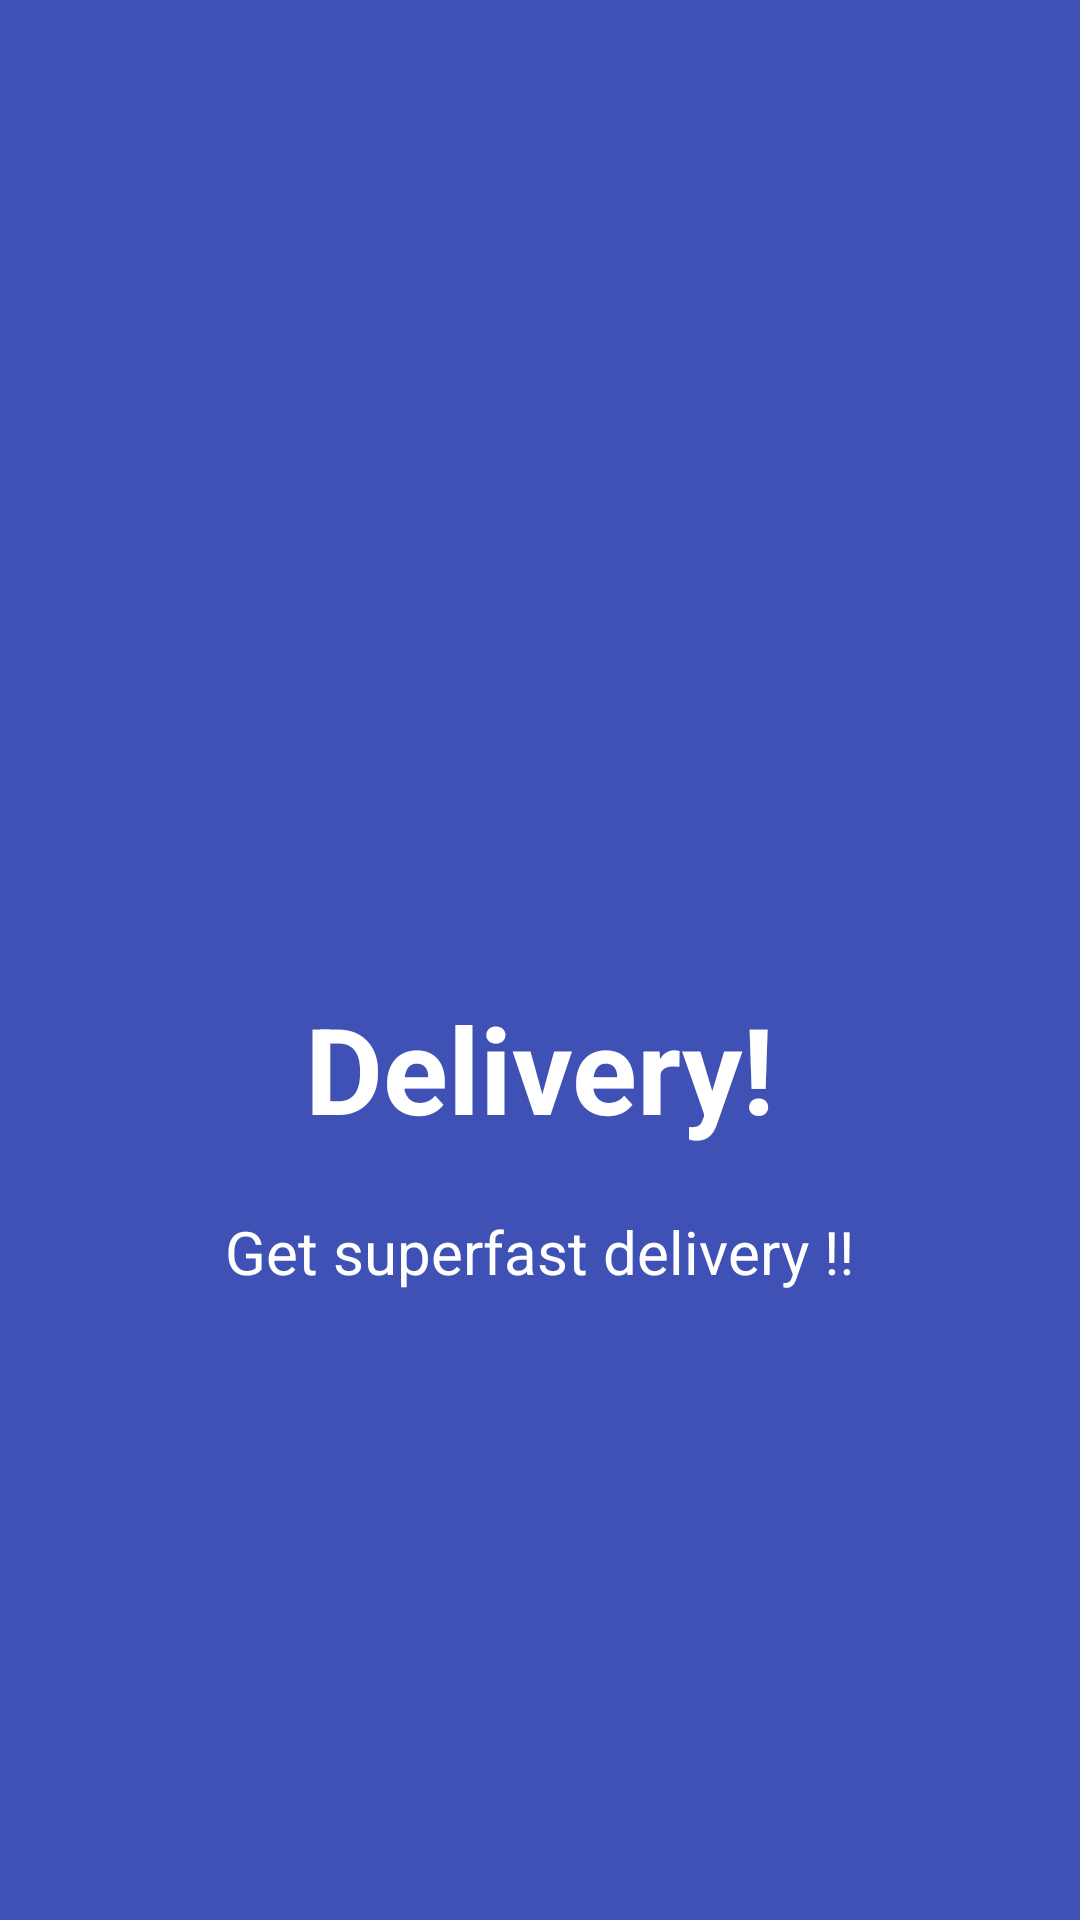

The Android layout XML behind this screen, and the referenced resources:
<!-- AndroidManifest.xml: application theme AppTheme -->
<!-- res/layout/screen3.xml -->
<?xml version="1.0" encoding="utf-8"?>
<RelativeLayout
    xmlns:android="http://schemas.android.com/apk/res/android" android:layout_width="match_parent"
    android:layout_height="match_parent"
    android:background="@color/colorScreen3">
    <LinearLayout
        android:layout_width="match_parent"
        android:layout_height="match_parent"
        android:layout_centerInParent="true"
        android:orientation="vertical"
        android:gravity="center">
        <ImageView
            android:layout_width="120dp"
            android:layout_height="120dp"
            android:src="@drawable/screen3"/>
        <TextView
            android:layout_width="wrap_content"
            android:layout_height="wrap_content"
            android:text="Delivery!"
            android:textColor="#fff"
            android:textStyle="bold"
            android:textSize="40dp"
            />
        <TextView
            android:layout_width="wrap_content"
            android:layout_height="wrap_content"
            android:layout_marginTop="21dp"
            android:paddingLeft="30dp"
            android:paddingRight="30dp"
            android:textSize="20dp"
            android:text="Get superfast delivery !!"
            android:textColor="#fff"
            android:textAlignment="center"/>
    </LinearLayout>
</RelativeLayout>
<!-- resources referenced by this layout -->
<resources>
  <color name="colorScreen3">#3f51b5</color>
  <style name="AppTheme" parent="Theme.AppCompat.Light.DarkActionBar">
          
          <item name="colorPrimary">@color/colorPrimary</item>
          <item name="colorPrimaryDark">@color/colorPrimaryDark</item>
          <item name="colorAccent">@color/colorAccent</item>
          <item name="windowActionBar">false</item>
          <item name="windowNoTitle">true</item>
      </style>
  <color name="colorPrimary">#008577</color>
  <color name="colorPrimaryDark">#00574B</color>
  <color name="colorAccent">#D81B60</color>
</resources>
